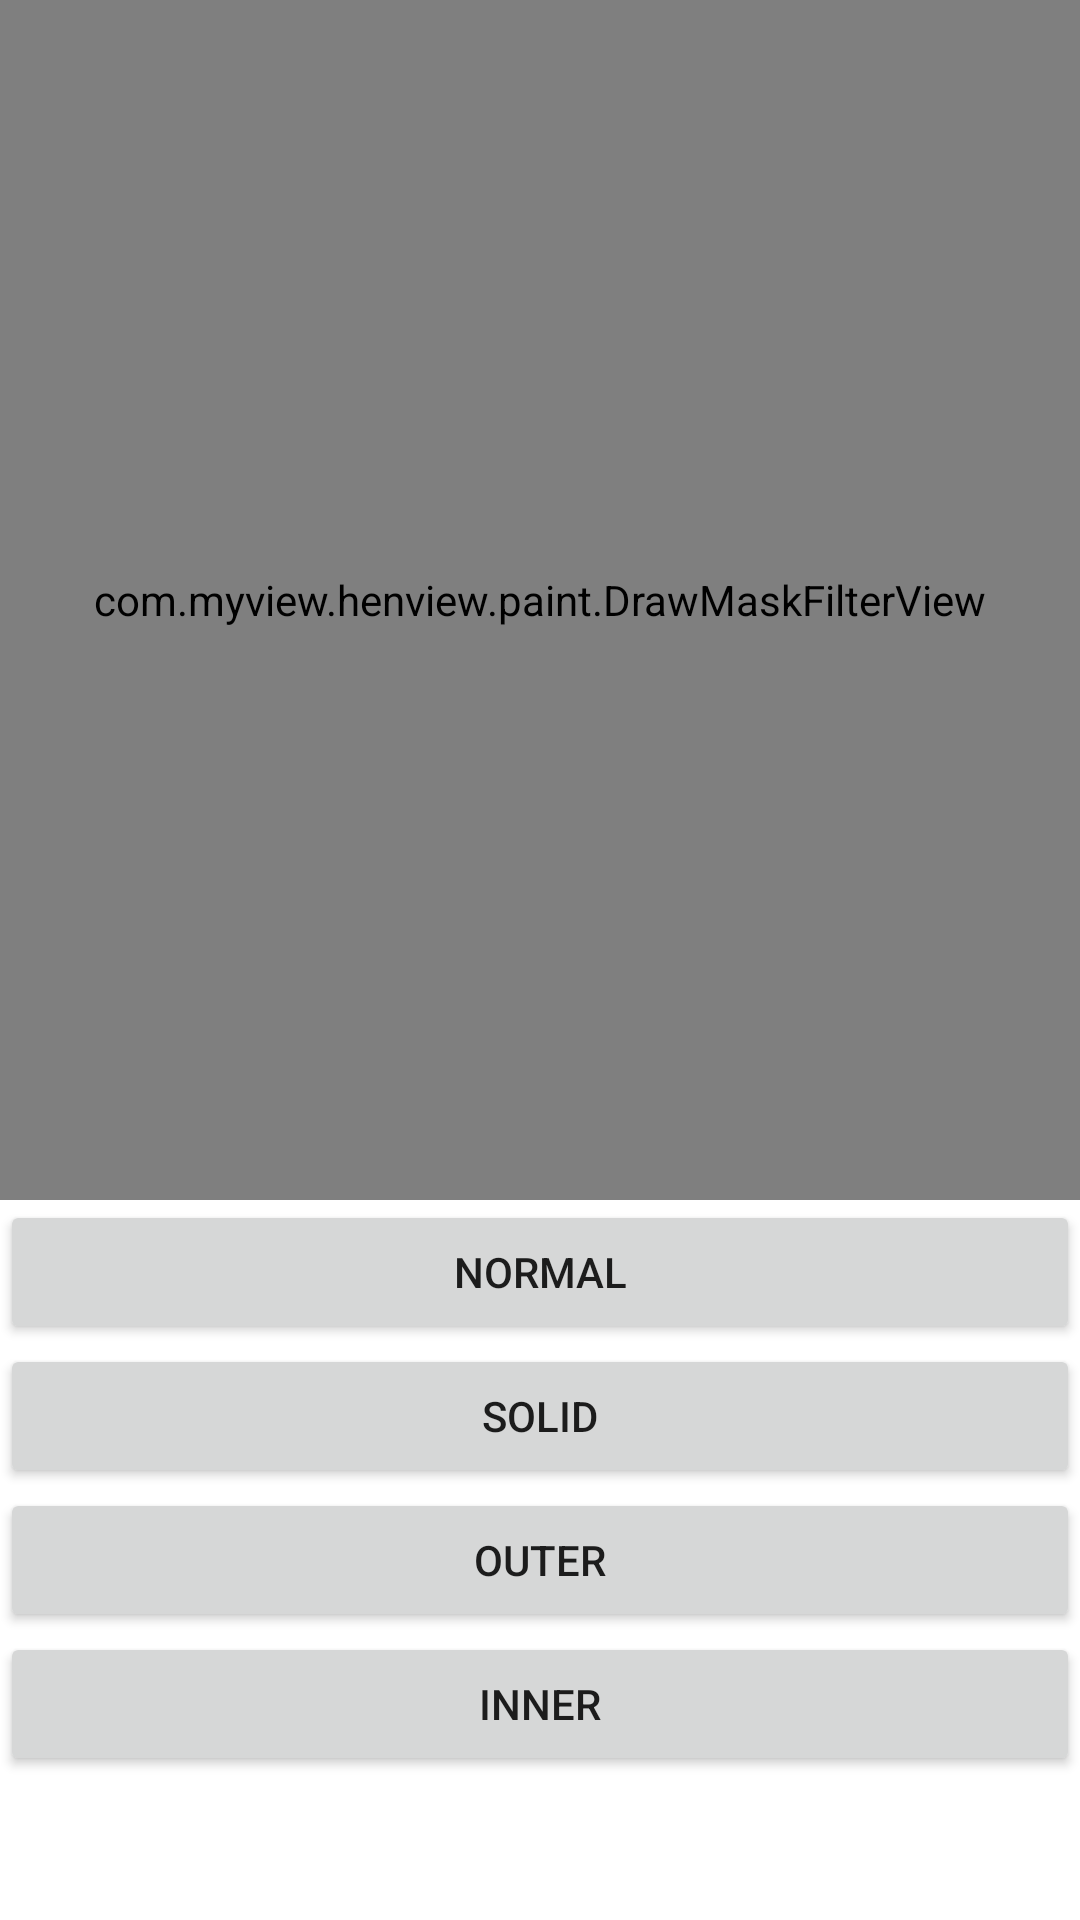

Produce the Android XML layout that renders to this screen, including the resource entries it uses.
<!-- AndroidManifest.xml: application theme Theme.CXView -->
<!-- res/layout/fragment_draw_mask_filter_gradient.xml -->
<?xml version="1.0" encoding="utf-8"?>
<androidx.appcompat.widget.LinearLayoutCompat xmlns:android="http://schemas.android.com/apk/res/android"
    android:layout_width="match_parent"
    android:layout_height="match_parent"
    android:orientation="vertical">

    <com.myview.henview.paint.DrawMaskFilterView
        android:id="@+id/maskFilterView"
        android:layout_width="match_parent"
        android:layout_height="400dp" />

    <Button
        android:id="@+id/normalModeBtn"
        android:layout_width="match_parent"
        android:layout_height="wrap_content"
        android:text="Normal" />

    <Button
        android:id="@+id/solidModeBtn"
        android:layout_width="match_parent"
        android:layout_height="wrap_content"
        android:text="solid" />

    <Button
        android:id="@+id/outModeBtn"
        android:layout_width="match_parent"
        android:layout_height="wrap_content"
        android:text="OUTER" />

    <Button
        android:id="@+id/innerModeBtn"
        android:layout_width="match_parent"
        android:layout_height="wrap_content"
        android:text="INNER" />

</androidx.appcompat.widget.LinearLayoutCompat>
<!-- resources referenced by this layout -->
<resources>
  <style name="Theme.CXView" parent="Theme.MaterialComponents.DayNight.DarkActionBar">
          
          <item name="colorPrimary">@color/purple_500</item>
          <item name="colorPrimaryVariant">@color/purple_700</item>
          <item name="colorOnPrimary">@color/white</item>
          
          <item name="colorSecondary">@color/teal_200</item>
          <item name="colorSecondaryVariant">@color/teal_700</item>
          <item name="colorOnSecondary">@color/black</item>
          
          <item name="android:statusBarColor" tools:targetApi="l">?attr/colorPrimaryVariant</item>
          
      </style>
  <color name="purple_500">#FF6200EE</color>
  <color name="purple_700">#FF3700B3</color>
  <color name="white">#FFFFFFFF</color>
  <color name="teal_200">#FF03DAC5</color>
  <color name="teal_700">#FF018786</color>
  <color name="black">#FF000000</color>
</resources>
